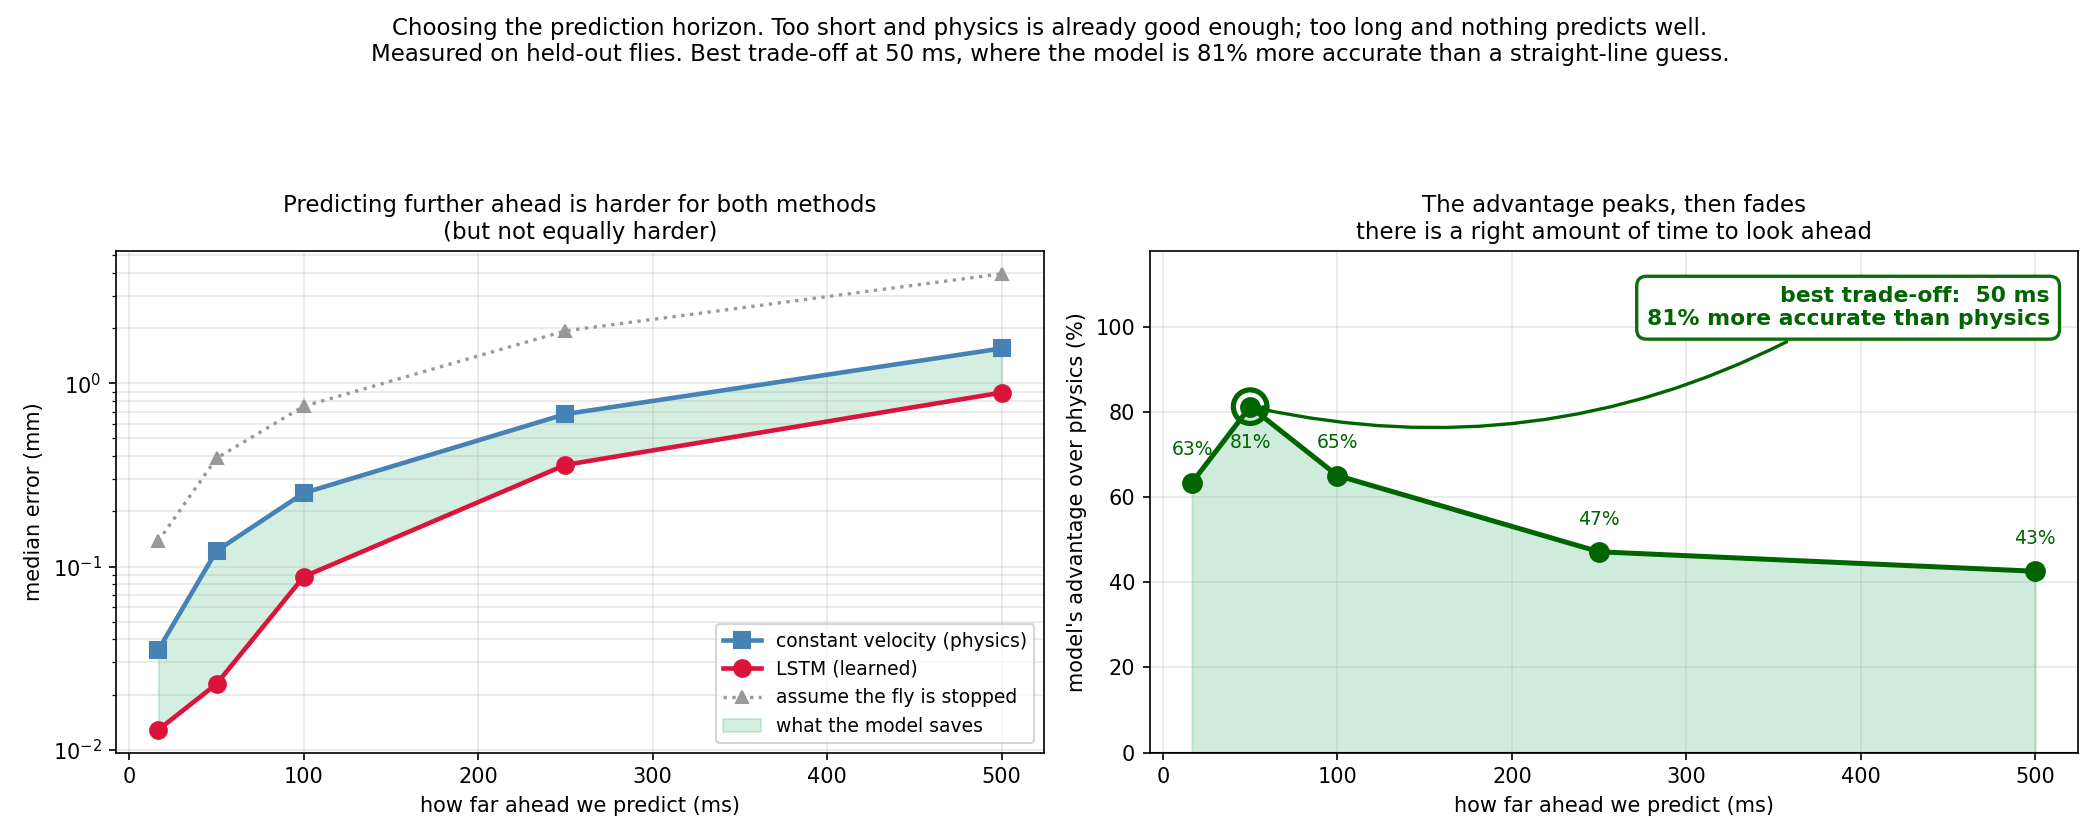

Data behind this chart, as committed beside it:
ahead (ms), LSTM (mm), physics (mm), better by (%)
16.67, 0.01287, 0.03517, 63.4
50.0, 0.02288, 0.1218, 81.21
100.0, 0.08805, 0.2519, 65.04
250.0, 0.3584, 0.678, 47.14
500.0, 0.8882, 1.546, 42.57
